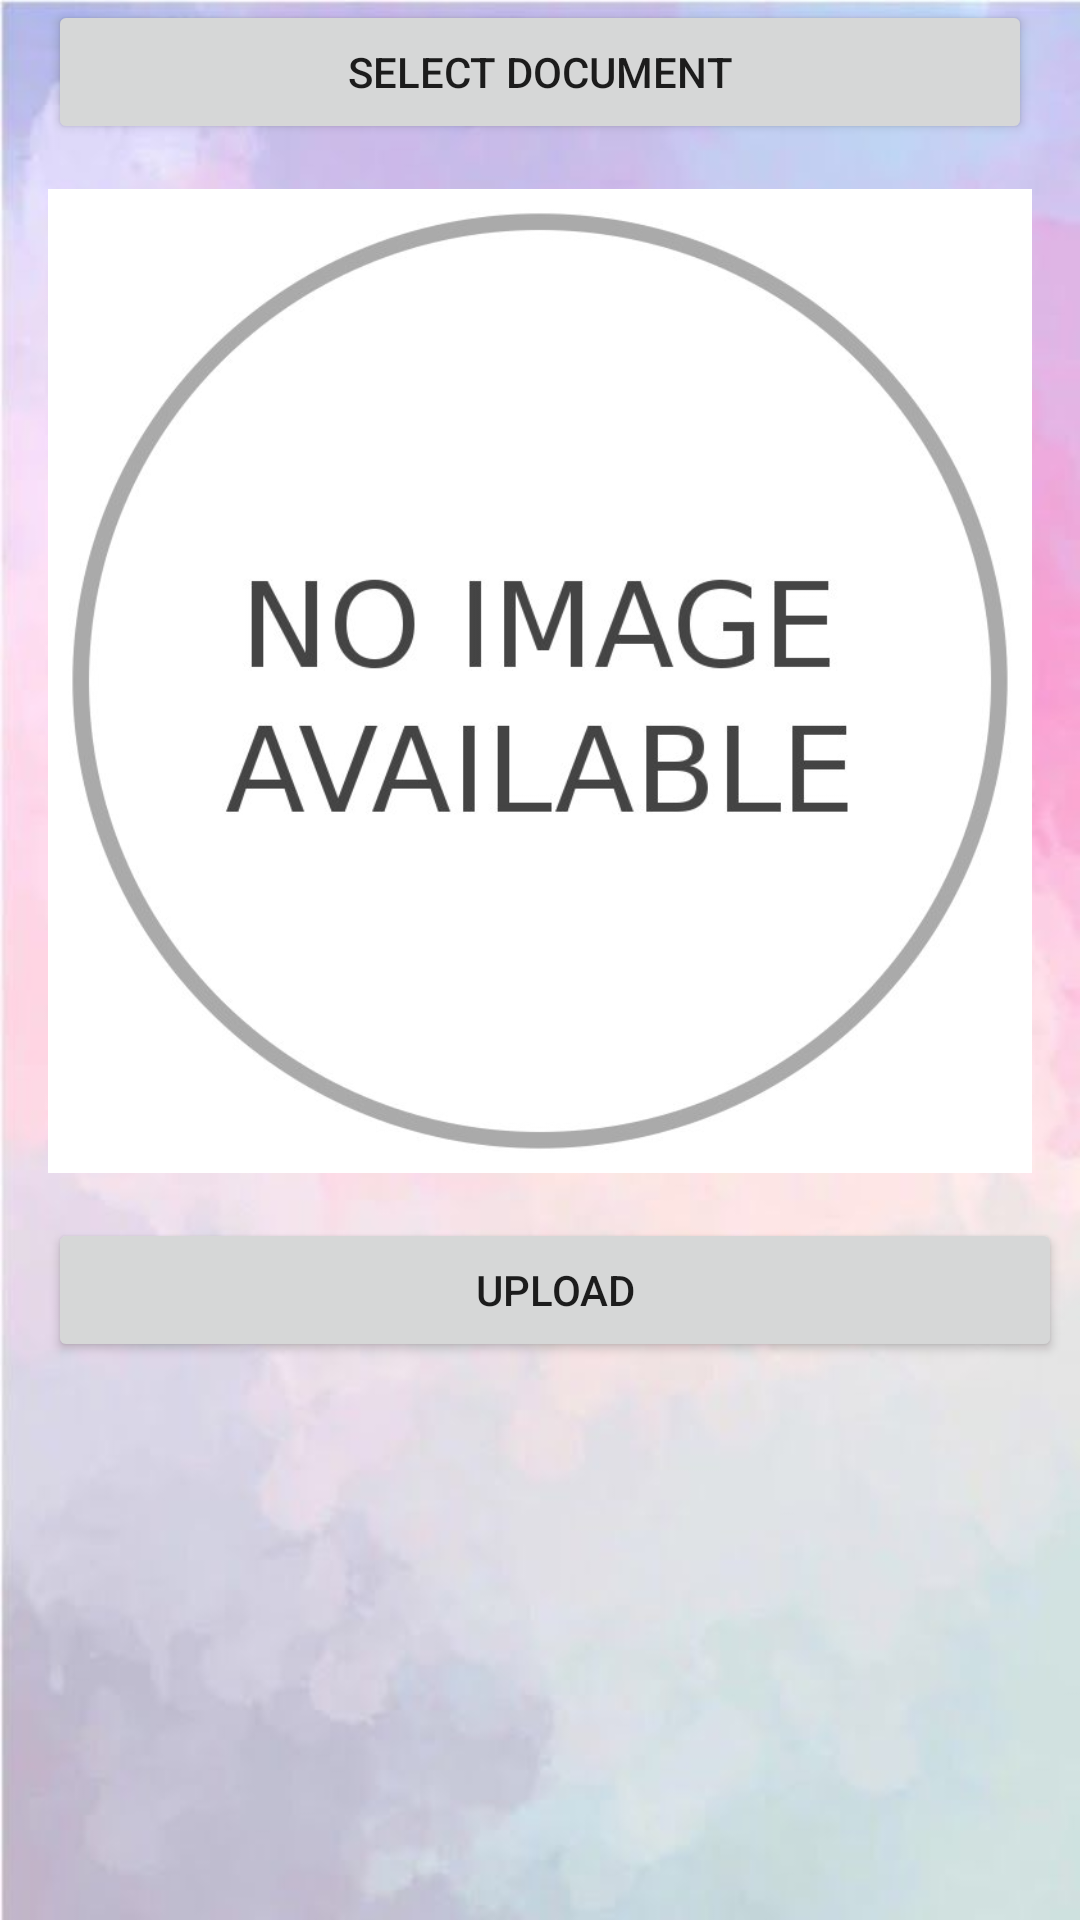

Write the Android layout XML for this screen, with the resource values it uses.
<!-- AndroidManifest.xml: application theme AppTheme -->
<!-- res/layout/activity_personal_document.xml -->
<?xml version="1.0" encoding="utf-8"?>
<LinearLayout xmlns:android="http://schemas.android.com/apk/res/android"
    xmlns:app="http://schemas.android.com/apk/res-auto"
    android:orientation="vertical" android:layout_width="match_parent"
    android:layout_height="match_parent"
    android:background="@drawable/bg_image_editprofile">

    <ScrollView
        android:layout_width="match_parent"
        android:layout_height="match_parent">

        <LinearLayout
            android:layout_width="match_parent"
            android:layout_height="wrap_content"
            android:orientation="vertical" >

            <Button
                android:id="@+id/submitDocumentBtn"
                android:layout_width="match_parent"
                android:layout_height="wrap_content"
                android:layout_marginStart="16dp"
                android:layout_marginEnd="16dp"
                android:text="@string/select_document" />

            <ImageView
                android:id="@+id/personalDocumentImageView"
                android:layout_width="match_parent"
                android:layout_height="wrap_content"
                android:layout_marginStart="16dp"
                android:layout_marginTop="15dp"
                android:layout_marginEnd="16dp"
                android:layout_marginBottom="15dp"
                android:adjustViewBounds="true"
                android:maxHeight="800dp"
                android:scaleType="fitXY"
                app:srcCompat="@drawable/no_photo" />

            <Button
                android:id="@+id/uploadBtn"
                android:layout_width="match_parent"
                android:layout_height="wrap_content"
                android:layout_marginStart="16dp"
                android:layout_marginEnd="6dp"
                android:text="@string/upload" />
        </LinearLayout>
    </ScrollView>

</LinearLayout>
<!-- resources referenced by this layout -->
<resources>
  <!-- drawable bg_image_editprofile: jpg bitmap (drawable, 20039 bytes) -->
  <!-- drawable no_photo: jpg bitmap (drawable, 33539 bytes) -->
  <string name="select_document">select document</string>
  <string name="upload">upload</string>
  <style name="AppTheme" parent="Theme.AppCompat.Light.DarkActionBar">
          
  
          <item name="colorPrimary">@color/colorPrimary</item>
          <item name="colorPrimaryDark">@color/colorPrimaryDark</item>
          <item name="colorAccent">@color/colorAccent</item>
      </style>
  <color name="colorPrimary">#008577</color>
  <color name="colorPrimaryDark">#00574B</color>
  <color name="colorAccent">#D81B60</color>
</resources>
